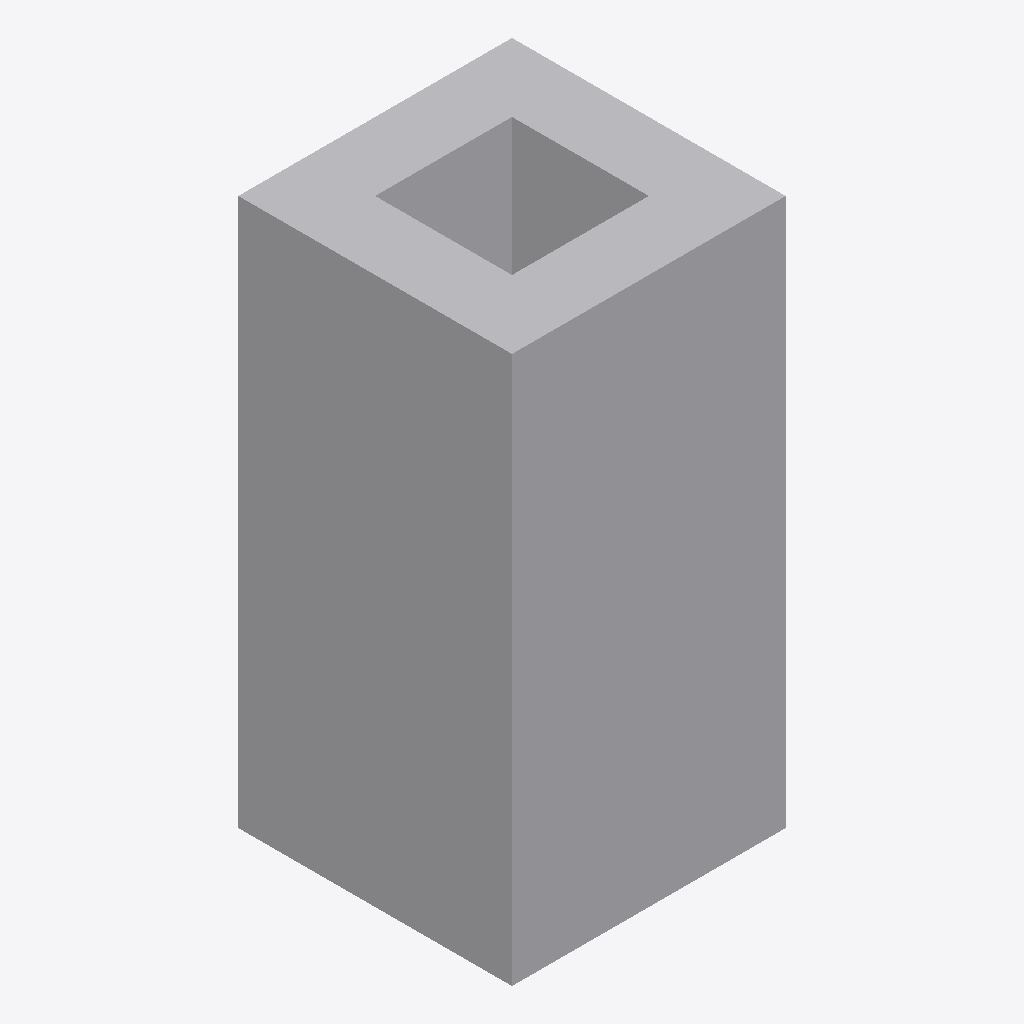
Isometric view of an IFC building model (IFC-SPF (STEP), schema IFC4, length unit metre), seen from the south-west, elements coloured by IFC class: 1 other element (light grey).
Extent 2.0 m × 2.0 m × 4.0 m (x, y, z). Elements (1): 1 IfcBuildingElementProxy.

HEADER;
FILE_DESCRIPTION(('ViewDefinition [CoordinationView]'),'2;1');
FILE_NAME('','2026-09-11T00:00:00',(''),(''),'IfcOpenShell 0.8.5-1c5b825','IfcOpenShell 0.8.5-1c5b825','');
FILE_SCHEMA(('IFC4'));
ENDSEC;
DATA;
#12=IFCPROJECT('0000000000000000000001',#5,'Audit',$,$,$,$,(#8),#11);
#38=IFCBUILDINGELEMENTPROXY('0000000000000000000002',#5,'Audit',$,$,#37,#34,$,$);
ENDSEC;
